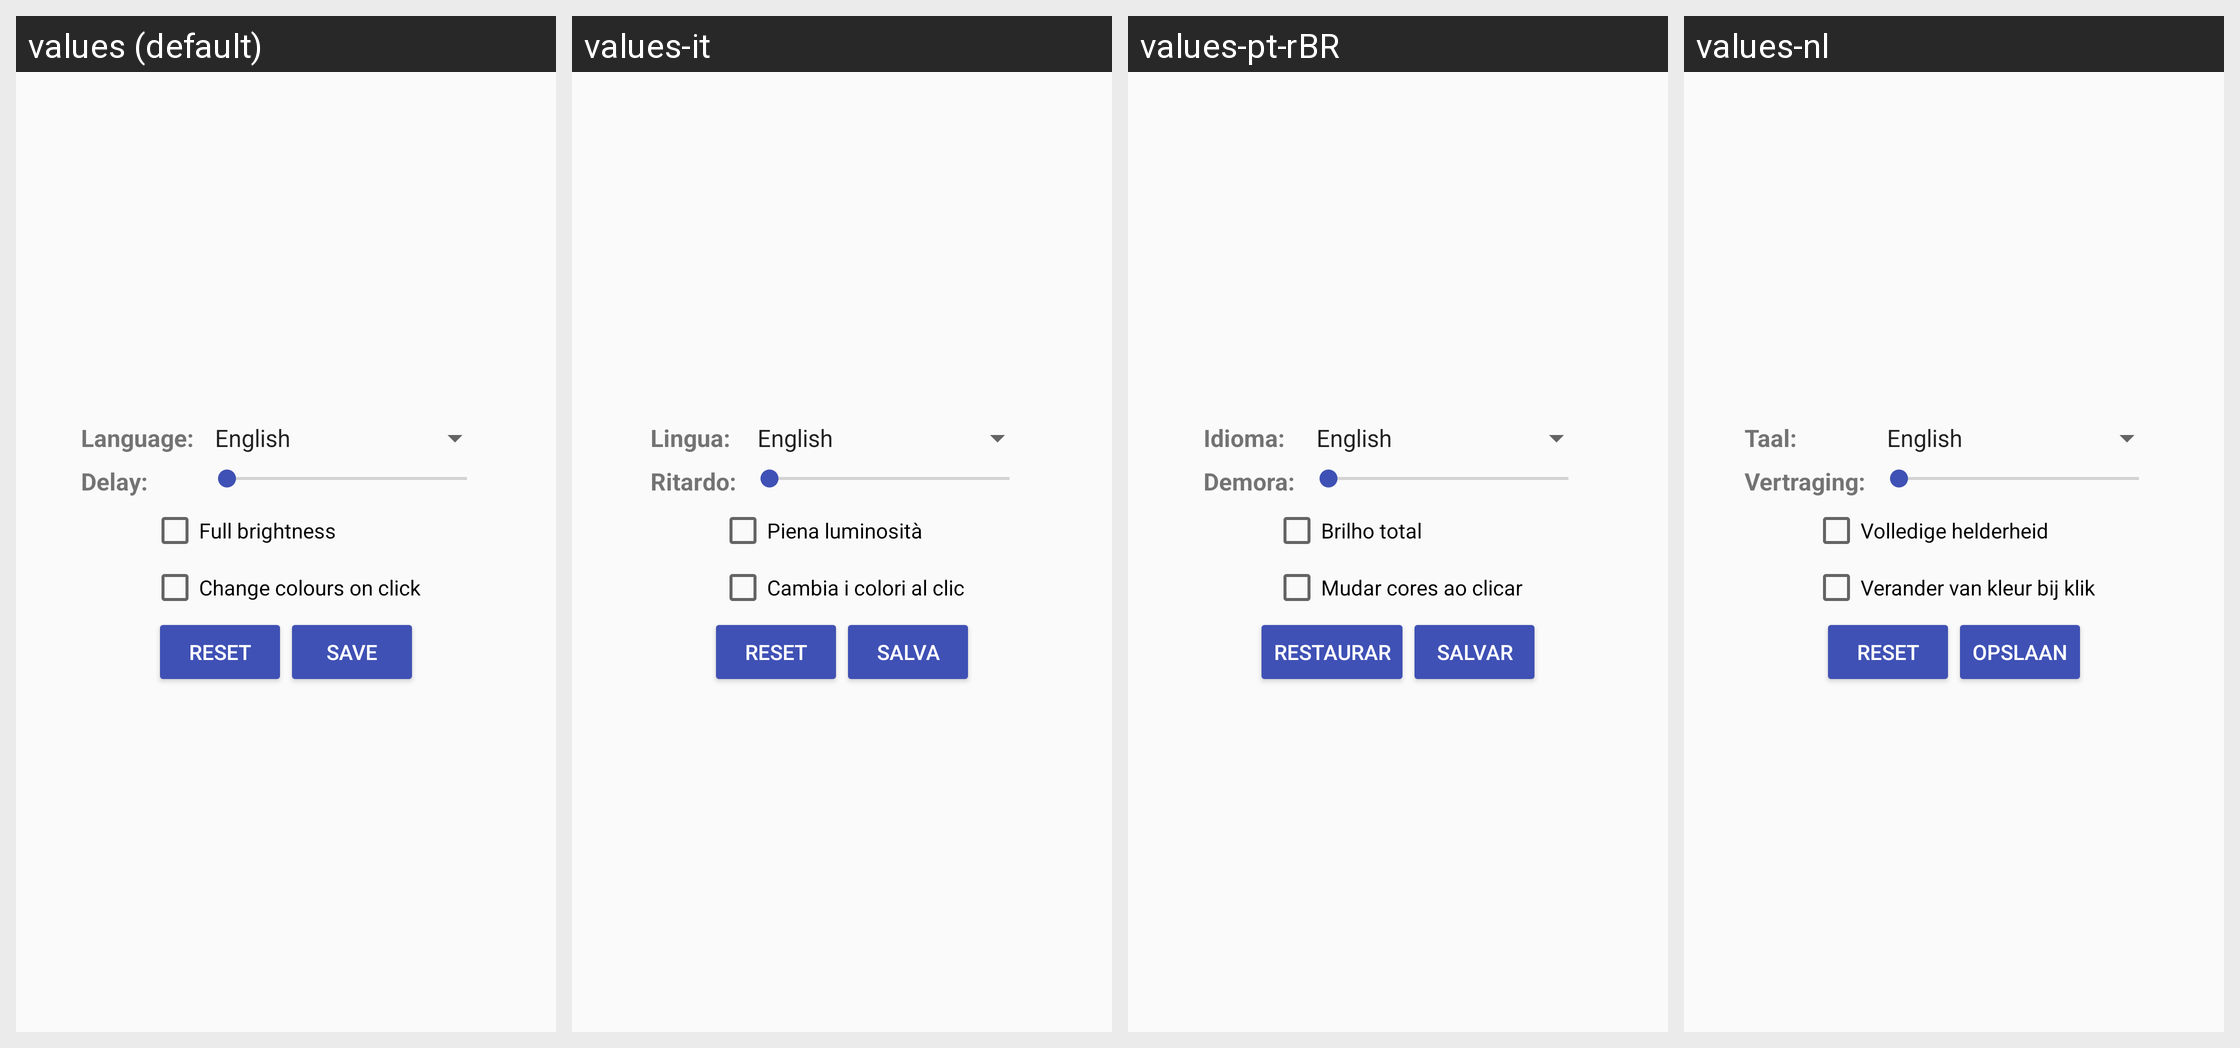

Locale-by-locale string values for the Android screen shown in this grid:
Android screen res/layout/content_settings.xml rendered under 4 locales, left to right: values (default), values-it, values-pt-rBR, values-nl. Device: Nexus 5 (rendered at 1080×1920; each locale shown at half size, 540×960, under a caption strip naming it); theme AppTheme.
Other locales in the repository, not shown: values-de, values-es-rES, values-fr.
Strings drawn on this screen, with the default value and each locale's value (text and hints the layout hard-codes, and strings that could not be matched under every locale, appear in the picture but are not listed):

text_language
  values: Language:
  values-it: Lingua:
  values-pt-rBR: Idioma:
  values-nl: Taal:

text_delay
  values: Delay:
  values-it: Ritardo:
  values-pt-rBR: Demora:
  values-nl: Vertraging:

string_full_brightness
  values: Full brightness
  values-it: Piena luminosità
  values-pt-rBR: Brilho total
  values-nl: Volledige helderheid

string_change_colours
  values: Change colours on click
  values-it: Cambia i colori al clic
  values-pt-rBR: Mudar cores ao clicar
  values-nl: Verander van kleur bij klik

button_reset
  values: Reset
  values-it: Reset
  values-pt-rBR: Restaurar
  values-nl: Reset

button_save
  values: Save
  values-it: Salva
  values-pt-rBR: Salvar
  values-nl: Opslaan
